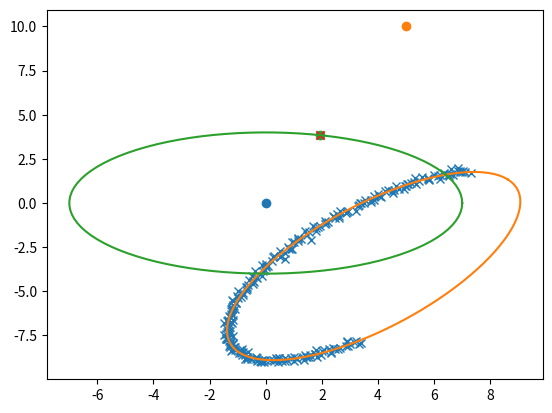

Generate this figure with matplotlib:
import numpy as np
import matplotlib.pyplot as plt

# Here code for fit_ellipse, cart_to_pol and get_ellipse is taken from following blog post:
# https://scipython.com/blog/direct-linear-least-squares-fitting-of-an-ellipse/
# As described in the blog post this implements a numerically stable version
# of the ellipse fitting, described here https://autotrace.sourceforge.net/WSCG98.pdf


def fit_ellipse(x, y):
    """

    Fit the coefficients a,b,c,d,e,f, representing an ellipse described by
    the formula F(x,y) = ax^2 + bxy + cy^2 + dx + ey + f = 0 to the provided
    arrays of data points x=[x1, x2, ..., xn] and y=[y1, y2, ..., yn].

    Based on the algorithm of Halir and Flusser, "Numerically stable direct
    least squares fitting of ellipses'.


    """

    D1 = np.vstack([x**2, x * y, y**2]).T
    D2 = np.vstack([x, y, np.ones(len(x))]).T
    S1 = D1.T @ D1
    S2 = D1.T @ D2
    S3 = D2.T @ D2
    T = -np.linalg.inv(S3) @ S2.T
    M = S1 + S2 @ T
    C = np.array(((0, 0, 2), (0, -1, 0), (2, 0, 0)), dtype=float)
    M = np.linalg.inv(C) @ M
    # pylint: disable=unused-variable
    eigval, eigvec = np.linalg.eig(M)
    con = 4 * eigvec[0] * eigvec[2] - eigvec[1]**2
    ak = eigvec[:, np.nonzero(con > 0)[0]]
    return np.concatenate((ak, T @ ak)).ravel()


def cart_to_pol(coeffs):
    """

    Convert the cartesian conic coefficients, (a, b, c, d, e, f), to the
    ellipse parameters, where F(x, y) = ax^2 + bxy + cy^2 + dx + ey + f = 0.
    The returned parameters are x0, y0, ap, bp, e, phi, where (x0, y0) is the
    ellipse centre; (ap, bp) are the semi-major and semi-minor axes,
    respectively; e is the eccentricity; and phi is the rotation of the semi-
    major axis from the x-axis.

    """

    # We use the formulas from https://mathworld.wolfram.com/Ellipse.html
    # which assumes a cartesian form ax^2 + 2bxy + cy^2 + 2dx + 2fy + g = 0.
    # Therefore, rename and scale b, d and f appropriately.
    a = coeffs[0]
    b = coeffs[1] / 2
    c = coeffs[2]
    d = coeffs[3] / 2
    f = coeffs[4] / 2
    g = coeffs[5]

    den = b**2 - a * c
    if den > 0:
        raise ValueError('coeffs do not represent an ellipse: b^2 - 4ac must'
                         ' be negative!')

    # The location of the ellipse centre.
    x0, y0 = (c * d - b * f) / den, (a * f - b * d) / den

    num = 2 * (a * f**2 + c * d**2 + g * b**2 - 2 * b * d * f - a * c * g)
    fac = np.sqrt((a - c)**2 + 4 * b**2)
    # The semi-major and semi-minor axis lengths (these are not sorted).
    ap = np.sqrt(num / den / (fac - a - c))
    bp = np.sqrt(num / den / (-fac - a - c))

    # Sort the semi-major and semi-minor axis lengths but keep track of
    # the original relative magnitudes of width and height.
    width_gt_height = True
    if ap < bp:
        width_gt_height = False
        ap, bp = bp, ap

    # The eccentricity.
    r = (bp / ap)**2
    if r > 1:
        r = 1 / r
    e = np.sqrt(1 - r)

    # The angle of anticlockwise rotation of the major-axis from x-axis.
    if b == 0:
        phi = 0 if a < c else np.pi / 2
    else:
        phi = np.arctan((2. * b) / (a - c)) / 2
        if a > c:
            phi += np.pi / 2
    if not width_gt_height:
        # Ensure that phi is the angle to rotate to the semi-major axis.
        phi += np.pi / 2
    phi = phi % np.pi

    return x0, y0, ap, bp, e, phi


def get_ellipse_pts(params, npts=100, tmin=0, tmax=2 * np.pi):
    """
    Return npts points on the ellipse described by the params = x0, y0, ap,
    bp, e, phi for values of the parametric variable t between tmin and tmax.

    """

    x0, y0, ap, bp, phi = params
    # A grid of the parametric variable, t.
    t = np.linspace(tmin, tmax, npts)
    x = x0 + ap * np.cos(t) * np.cos(phi) - bp * np.sin(t) * np.sin(phi)
    y = y0 + ap * np.cos(t) * np.sin(phi) + bp * np.sin(t) * np.cos(phi)
    return x, y



npts = 250
tmin, tmax = np.pi / 6, 4 * np.pi / 3
x0, y0 = 4, -3.5
ap, bp = 7, 3
phi = np.pi / 4
# Get some points on the ellipse (no need to specify the eccentricity).
x, y = get_ellipse_pts((x0, y0, ap, bp, phi), npts, tmin, tmax)
noise = 0.1
x += noise * np.random.normal(size=npts)
y += noise * np.random.normal(size=npts)

coeffs = fit_ellipse(x, y)
print('Exact parameters:')
print('x0, y0, ap, bp, phi =', x0, y0, ap, bp, phi)
print('Fitted parameters:')
print('a, b, c, d, e, f =', coeffs)
x0, y0, ap, bp, e, phi = cart_to_pol(coeffs)
print('x0, y0, ap, bp, e, phi = ', x0, y0, ap, bp, e, phi)

plt.plot(x, y, 'x')  # given points
x, y = get_ellipse_pts((x0, y0, ap, bp, phi))
plt.plot(x, y)
plt.show()

def project_point(point, ellipse_params):
    x0, y0, ap, bp, phi = ellipse_params

    # shift point and ellipse to origin
    x_shift = point[0] - x0
    y_shift = point[1] - y0
    point_shift = np.array([x_shift, y_shift])

    # rotate point and ellipse to align it with x and y axis
    R = np.array([[np.cos(-phi), -np.sin(-phi)], [np.sin(-phi), np.cos(-phi)]])
    point_rotate = R @ point_shift
    x_rotate = point_rotate[0]
    y_rotate = point_rotate[1]

    # calculate angle of point to x axis
    theta = np.arctan2(y_rotate, x_rotate)

    # find with polar coordinates the point with same angle on ellipse,
    # rotated and shifted projection
    k = ap * bp / np.sqrt(
        np.square(bp) * np.square(np.cos(theta)) +
        np.square(ap) * np.square(np.sin(theta)))
    x_p = k * np.cos(theta)
    y_p = k * np.sin(theta)
    projected_point = np.array([x_p, y_p])

    # rotate back
    R_inv = np.array([[np.cos(phi), -np.sin(phi)], [np.sin(phi), np.cos(phi)]])
    rot_p = R_inv @ projected_point

    # shift back
    x_proj = rot_p[0] + x0
    y_proj = rot_p[1] + y0

    return x_proj, y_proj

def get_polar_angle(point, ellipse_params):
    x0, y0, ap, bp, phi = ellipse_params

    # shift point and ellipse to origin
    x_shift = point[0] - x0
    y_shift = point[1] - y0
    point_shift = np.array([x_shift, y_shift])

    # rotate point and ellipse to align it with x and y axis
    R = np.array([[np.cos(-phi), -np.sin(-phi)], [np.sin(-phi), np.cos(-phi)]])
    point_rotate = R @ point_shift
    x_rotate = point_rotate[0]
    y_rotate = point_rotate[1]

    # find with polar coordinates the point with same angle on ellipse,
    # rotated and shifted projection
    theta = np.arctan2(ap*y_rotate, bp*x_rotate)
    
    return theta

def get_point_from_angle(theta, ellipse_params):
    x0, y0, ap, bp, phi = ellipse_params
    
    x_p = ap * np.cos(theta)
    y_p = bp * np.sin(theta)
    projected_point = np.array([x_p, y_p])

    # rotate back
    R_inv = np.array([[np.cos(phi), -np.sin(phi)], [np.sin(phi), np.cos(phi)]])
    rot_p = R_inv @ projected_point

    # shift back
    x_proj = rot_p[0] + x0
    y_proj = rot_p[1] + y0

    return x_proj, y_proj

def project_point_new(point, ellipse_params):
    theta = get_polar_angle(point, ellipse_params)
    return get_point_from_angle(theta, ellipse_params)

x0, y0 = 0, 0
ap, bp = 7, 4
phi = 0
# Get some points on the ellipse (no need to specify the eccentricity).
x_e, y_e = get_ellipse_pts((x0, y0, ap, bp, phi))
plt.plot(x_e, y_e)
plt.scatter(x0, y0)

# point to project on to the ellipse
x = 5
y = 10
point = np.array([x, y])
plt.scatter(x, y)

projected_point = project_point(point, (x0, y0, ap, bp, phi))
projected_point_2 = project_point_new(point, (x0, y0, ap, bp, phi))

x_proj, y_proj = projected_point
x_proj2, y_proj2 = projected_point_2
plt.scatter(x_proj, y_proj)
plt.scatter(x_proj, y_proj, marker = 'x')

plt.show()